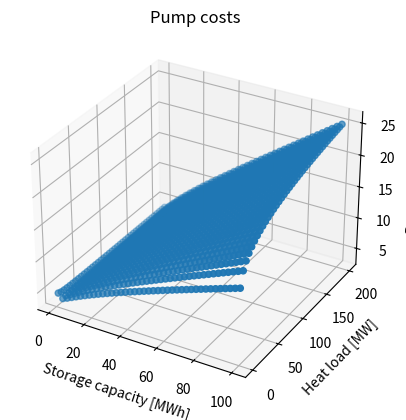
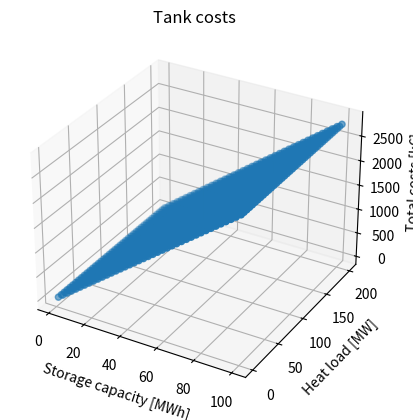
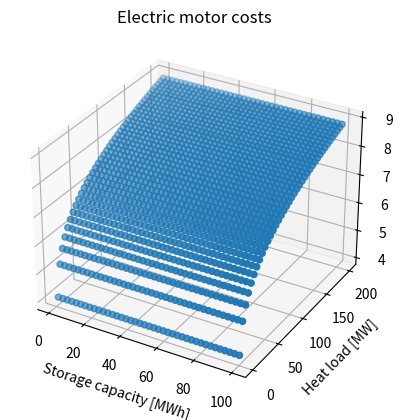
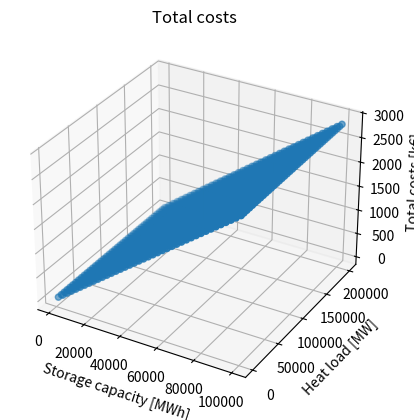
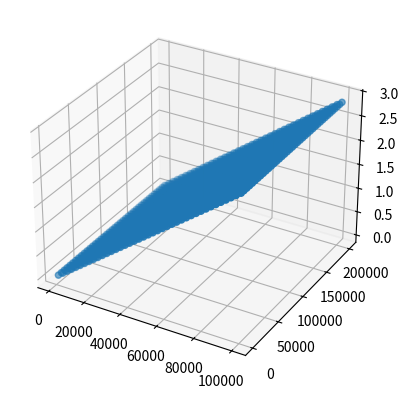

Python code for these plots, in order:
#def calc_coeffs_Moltensalt(param_moltensalt, param_general, settings):

import numpy as np
from mpl_toolkits.mplot3d import Axes3D
import matplotlib.pyplot as plt

#######################################################################################
# Description:
#
# This script is used to obtain a quadratic cost-function for a Ruths steam storage system
#
# Using given inputs, the geometry of the storage vessel and the corresponding capacities are calculated.
#
# A lot of data points (capacity/costs) are obtained which are then scaled to a capacity of 1 kWh
#
# Using this selection, new data points are extrapolated to cover the required domain for capacity and heat loads
#
# For these data-points a least-squares-regression is carried out to obtain a (nonconvex) quadratic cost-function
from numpy.core._multiarray_umath import ndarray

param_moltensalt = {
    'Type': 'Molten Salt - Yara MOST',
    'Tfreeze': 135,  # Celsius
    'cp': 2100,  # J/kg*K
    'rho_salt': 2137,  # kg/m3
    'c_salt': 0.8,  # €/kg - actually cost is in the range 0.7-1.5, depending on the volume
    'c_carbonsteel': 0.6,  # €/kg
    'charging': 1,
    'discharging': 1,
    'cost coefficients': []  # costs = c[0] + X*c[1] + Y*c[2] + X**2*c[3] + Y**2*c[4] + X*Y*c[5]
}

res = 40

max_capacity = 100 *10**3 # kWh
max_load = max_capacity*2 # kW
capacity_range = np.linspace(1000, max_capacity, res)
load_range = np.linspace(1000, max_load, res)
rho_carbonsteel = 7870

### INPUT
container_thickness = 0.01

## CONVERSION FACTORS
m3ps_2_Gpm = 15850.32
watt_2_Hp = 1341.022
dollar_2_eur = 0.90
m_2_feet = 3.2808399

T_min = 150  # param_general['temperature limits']['T_min']
T_max = 200  # param_general['temperature limits']['T_max']
# if T_min < param_moltensalt['Tfreeze'] + 10:
#     print('The system minimum temperature is too low considering the freezing point of the salt')
#     return


Msalt = capacity_range*3600*1000 / (
            param_moltensalt['cp'] * (T_max - T_min));  # Maximum total salt mass, to cover the entire capacity
# Corresponding maximum tank volume PER TANK (one hot, one cold)
Vtank = Msalt / param_moltensalt['rho_salt'] / 2
container_h = (4 * Vtank / np.pi) ** (1. / 3)  # assume equal aspect ratio: diameter = height
container_surface = container_h ** 2 * np.pi + (container_h / 2) ** 2 * np.pi * 2
container_mass = container_surface * container_thickness * rho_carbonsteel
print('Salt max mass = ', max(Msalt) / 1000, ' tonn')
print('Max tank volume  = ', max(Vtank), ' m3')
print('Max tank height  = ', max(container_h), ' m')
print('Container max mass = ', max(container_mass) / 1000, ' tonn')

######### STORAGE TANK COSTS
# The container surface and thus the costs are not linearly dependent on the volume. Thus it is more correct to
# calculate the surface areas and resulting costs from an array of linearly spaced volumes within [0,Vmax]
# The cost of salt should actually be piecewise linear - lower price above certain weight/volume
costs_salt = Msalt * param_moltensalt['c_salt']
# Container costs: multiplied by two to account for hot and cold tanks
costs_container = 2 * container_mass * param_moltensalt['c_carbonsteel']
costs_tank_tot = costs_container + costs_salt



r2 = 1

######## ELECTRIC MOTOR COSTS
eff_motor = 0.9  # assuming constant electric motor efficiency
mflow_salt = load_range*1000 / (param_moltensalt['cp'] * (T_max - T_min))  # in kg/s
Vflow_salt = mflow_salt / param_moltensalt['rho_salt']
Vflow_salt_Gpm = Vflow_salt * m3ps_2_Gpm
eff_pump = -0.316 + 0.24015 * np.log(Vflow_salt_Gpm) - 0.01199 * (
            np.log(Vflow_salt_Gpm) ** 2)  # Equation for pump efficiency from Seider et al.
Pm = load_range / (eff_motor * eff_pump)  # Motor power consumption in MW
costs_motor = dollar_2_eur * (
            np.exp(5.9332 + 0.16829 * np.log(Pm * watt_2_Hp)) - 0.110056 * (np.log(Pm * watt_2_Hp)) ** 2 + 0.071413 * (
        np.log(Pm * watt_2_Hp)) ** 3 - 0.0063788 * (np.log(Pm * watt_2_Hp)) ** 4)




######## PUMP COSTS
S = np.zeros((res, res))
C_pump = np.zeros((res, res))
for i in range(0, res,1):
    for j in range(0, res, 1):
        S[i, j] = ((container_h[i] * m_2_feet) ** 0.5) * Vflow_salt_Gpm[j]
        C_pump[i, j] = np.exp(12.1656 - 1.1448 * np.log(S[i, j]) + 0.0862 * (np.log(S[i, j])) ** 2) * dollar_2_eur



fig = plt.figure()
ax = fig.add_subplot(111, projection='3d')
CAP, HL = np.meshgrid(capacity_range, load_range)
ax.scatter(CAP/1000, HL/1000, C_pump/1000) #
ax.set_ylabel('Heat load [MW]')
ax.set_xlabel('Storage capacity [MWh]')
ax.set_zlabel('Pump costs [k€]')
plt.title('Pump costs')



## TOTAL COSTS
# Creating a matrix for tank and motor costs
# Tank: Constant along HL; Motor: Constant along CAP
C_tank = np.reshape(np.repeat(costs_tank_tot, res, axis=0),(res,res)).transpose()
C_motor = np.reshape(np.repeat(costs_motor, res, axis=0),(res,res))

fig = plt.figure()
ax = fig.add_subplot(111, projection='3d')
ax.scatter(CAP/1000, HL/1000, C_tank/1000)
ax.set_ylabel('Heat load [MW]')
ax.set_xlabel('Storage capacity [MWh]')
ax.set_zlabel('Total costs [k€]')
plt.title('Tank costs')

fig = plt.figure()
ax = fig.add_subplot(111, projection='3d')
ax.scatter(CAP/1000, HL/1000, C_motor/1000)
ax.set_ylabel('Heat load [MW]')
ax.set_xlabel('Storage capacity [MWh]')
ax.set_zlabel('Total costs [k€]')
plt.title('Electric motor costs')


CTOT = C_tank + C_motor + C_pump

fig = plt.figure()
ax = fig.add_subplot(111, projection='3d')
ax.scatter(CAP, HL, CTOT/1000)
ax.set_ylabel('Heat load [MW]')
ax.set_xlabel('Storage capacity [MWh]')
ax.set_zlabel('Total costs [k€]')
plt.title('Total costs')


# Calculate least-squares regression to obtain coeffs for the quadratic cost function
X = np.reshape(CAP, res*res)    # capacity_range /10**6 / (3600) #/ (10**3)    # In kWh
Y = np.reshape(HL, res*res)    #load_range / 10**6  #/ 10**3      # In MW!!!!

optimization_type = 'linear'

if optimization_type == 'quadratic':
    A = np.array([X * 0 + 1, X, Y, X ** 2, Y ** 2, X * Y]).T
elif optimization_type == 'linear':
    A = np.array([X * 0 + 1, X, Y]).T

B = np.reshape(CTOT, res*res)

coeff, r, rank, s = np.linalg.lstsq(A, B, rcond=-1)

print(coeff.tolist())


def poly2Dreco(X, Y, c):
    if optimization_type == 'quadratic':
        return (c[0] + X * c[1] + Y * c[2] + X ** 2 * c[3] + Y ** 2 * c[4] + X * Y * c[5])
    elif optimization_type == 'linear':
        return (c[0] + X * c[1] + Y * c[2])



fig = plt.figure()
ax = fig.add_subplot(111, projection='3d')
ax.scatter(CAP, HL, poly2Dreco(CAP, HL, coeff))

r2 = 1 #compute_r2_score(poly2Dreco(X, Y, coeff), specific_costs_extended)
plt.show()

print('Minimal specific costs (€/kWh): ' + str(round(CTOT.min().min() / max_capacity, 2)))
print('Minimal specific costs (€/kW): ' + str(round(CTOT.min().min() / max_load, 2)))

#return coeff.tolist(), r2


